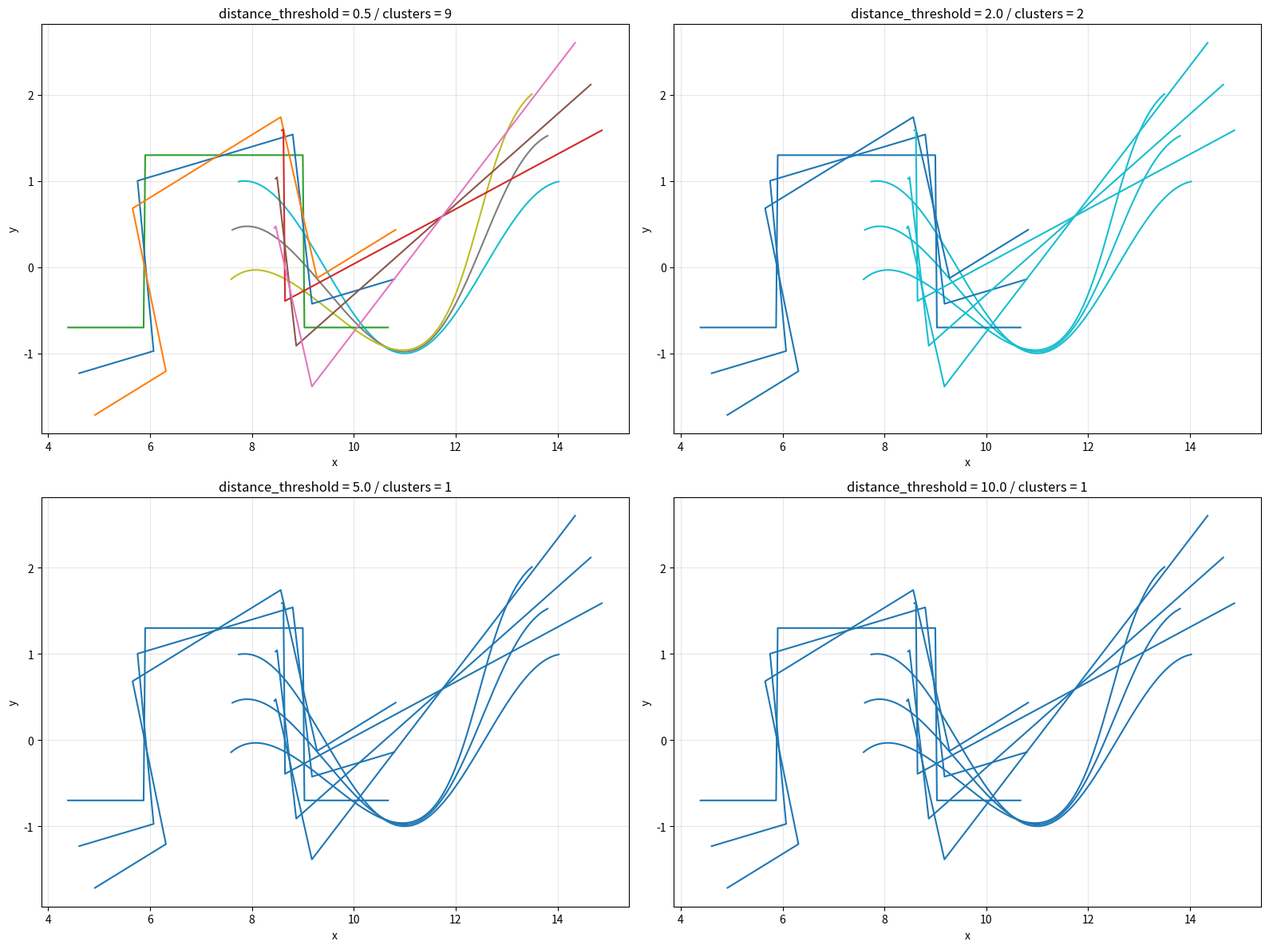

Write the Python code that produced this figure.
from __future__ import annotations

from typing import Sequence

import math
import numpy as np
import matplotlib.pyplot as plt
from scipy.cluster.hierarchy import fcluster, linkage
from scipy.spatial.distance import squareform


Point2D = tuple[float, float]


def _as_point_array(curve: Sequence[Sequence[float]]) -> np.ndarray:
    arr = np.asarray(curve, dtype=float)
    if arr.ndim != 2 or arr.shape[1] != 2:
        raise ValueError("曲線は shape=(N, 2) の2次元座標列で指定してください。")
    if arr.shape[0] < 1:
        raise ValueError("曲線は少なくとも1点以上必要です。")
    return arr


def discrete_frechet_distance(
    curve1: Sequence[Sequence[float]],
    curve2: Sequence[Sequence[float]],
) -> float:
    """
    2次元曲線同士の discrete Fréchet 距離を計算します。

    入力:
        curve1, curve2: [(x, y), ...] のような点列

    戻り値:
        discrete Fréchet 距離
    """
    p = _as_point_array(curve1)
    q = _as_point_array(curve2)

    n, m = len(p), len(q)
    ca = np.full((n, m), -1.0, dtype=float)

    def c(i: int, j: int) -> float:
        if ca[i, j] >= 0:
            return ca[i, j]

        dist = float(np.linalg.norm(p[i] - q[j]))

        if i == 0 and j == 0:
            ca[i, j] = dist
        elif i == 0:
            ca[i, j] = max(c(i, j - 1), dist)
        elif j == 0:
            ca[i, j] = max(c(i - 1, j), dist)
        else:
            ca[i, j] = max(
                min(c(i - 1, j), c(i - 1, j - 1), c(i, j - 1)),
                dist,
            )
        return ca[i, j]

    return c(n - 1, m - 1)


def rotate_curve(
    curve: Sequence[Sequence[float]],
    angle_degrees: float,
    center: Sequence[float] | None = None,
) -> list[Point2D]:
    """
    曲線を指定角度だけ回転させます。

    Args:
        curve: 回転対象の2次元曲線
        angle_degrees: 回転角度（度）
        center: 回転中心。None の場合は曲線の重心を使う

    Returns:
        回転後の曲線
    """
    arr = _as_point_array(curve)

    if center is None:
        cx = float(arr[:, 0].mean())
        cy = float(arr[:, 1].mean())
    else:
        center_arr = np.asarray(center, dtype=float)
        if center_arr.shape != (2,):
            raise ValueError("center は長さ2の座標で指定してください。")
        cx = float(center_arr[0])
        cy = float(center_arr[1])

    angle = math.radians(angle_degrees)
    cos_a = math.cos(angle)
    sin_a = math.sin(angle)

    translated = arr - np.array([cx, cy], dtype=float)
    rotation_matrix = np.array(
        [
            [cos_a, -sin_a],
            [sin_a, cos_a],
        ],
        dtype=float,
    )
    rotated = translated @ rotation_matrix.T
    rotated += np.array([cx, cy], dtype=float)

    return [(float(x), float(y)) for x, y in rotated]


def generate_sine_curve(
    num_points: int = 200,
    amplitude: float = 1.0,
    offset: float = 0.0,
    phase: float = 0.0,
    x_start: float = 0.0,
    rotation_degrees: float = 0.0,
) -> list[Point2D]:
    """
    正弦波曲線を1本生成します。
    """
    x_end = x_start + 2.0 * math.pi
    x_values = np.linspace(x_start, x_end, num_points)
    curve = [
        (float(x), float(amplitude * math.sin(x + phase) + offset))
        for x in x_values
    ]

    if rotation_degrees != 0.0:
        curve = rotate_curve(curve, angle_degrees=rotation_degrees)

    return curve


def generate_square_curve(
    num_points: int = 200,
    amplitude: float = 1.0,
    offset: float = 0.0,
    phase: float = 0.0,
    x_start: float = 0.0,
    rotation_degrees: float = 0.0,
) -> list[Point2D]:
    """
    矩形波曲線を1本生成します。
    """
    x_end = x_start + 2.0 * math.pi
    x_values = np.linspace(x_start, x_end, num_points)
    curve = [
        (float(x), float(amplitude * np.sign(math.sin(x + phase)) + offset))
        for x in x_values
    ]

    if rotation_degrees != 0.0:
        curve = rotate_curve(curve, angle_degrees=rotation_degrees)

    return curve


def generate_sawtooth_curve(
    num_points: int = 200,
    amplitude: float = 1.0,
    offset: float = 0.0,
    phase: float = 0.0,
    x_start: float = 0.0,
    rotation_degrees: float = 0.0,
) -> list[Point2D]:
    """
    ノコギリ波曲線を1本生成します。
    """
    x_end = x_start + 2.0 * math.pi
    x_values = np.linspace(x_start, x_end, num_points)

    period = 2.0 * math.pi
    shifted = x_values + phase
    saw = 2.0 * ((shifted / period) - np.floor(0.5 + shifted / period))
    curve = [
        (float(x), float(amplitude * y + offset))
        for x, y in zip(x_values, saw, strict=True)
    ]

    if rotation_degrees != 0.0:
        curve = rotate_curve(curve, angle_degrees=rotation_degrees)

    return curve


def generate_various_curves(
    num_each_type: int = 3,
    num_points: int = 200,
    amplitude: float = 1.0,
    offset_step: float = 0.3,
    phase_step: float = 0.4,
    x_start_min: float = 0.0,
    x_start_max: float = 10.0,
    rotation_step: float = 10.0,
    seed: int | None = None,
) -> list[list[Point2D]]:
    """
    正弦波・矩形波・ノコギリ波をそれぞれ指定数ずつ生成します。
    各タイプ内の3本は、同一の元曲線を回転角だけ変えたものにします。
    """
    if num_each_type < 1:
        raise ValueError("num_each_type は 1 以上で指定してください。")
    if num_points < 2:
        raise ValueError("num_points は 2 以上で指定してください。")
    if x_start_min > x_start_max:
        raise ValueError("x_start_min は x_start_max 以下で指定してください。")

    rng = np.random.default_rng(seed)
    curves: list[list[Point2D]] = []

    x_start_by_type = [
        float(rng.uniform(x_start_min, x_start_max)),
        float(rng.uniform(x_start_min, x_start_max)),
        float(rng.uniform(x_start_min, x_start_max)),
    ]

    base_generators = (
        generate_sine_curve,
        generate_square_curve,
        generate_sawtooth_curve,
    )

    for type_index, generator in enumerate(base_generators):
        x_start = x_start_by_type[type_index]
        offset = type_index * offset_step
        phase = type_index * phase_step

        for i in range(num_each_type):
            rotation = i * rotation_step
            curve = generator(
                num_points=num_points,
                amplitude=amplitude,
                offset=offset,
                phase=phase,
                x_start=x_start,
                rotation_degrees=rotation,
            )
            curves.append(curve)

    return curves


def compute_all_pair_frechet_distances(
    curves: list[list[Point2D]],
) -> np.ndarray:
    """
    曲線群を総当たりで比較し、距離行列を返します。

    Returns:
        shape=(n, n) の距離行列
    """
    if not curves:
        raise ValueError("比較する曲線がありません。")

    n = len(curves)
    distances = np.zeros((n, n), dtype=float)

    for i in range(n):
        for j in range(i + 1, n):
            dist = discrete_frechet_distance(curves[i], curves[j])
            distances[i, j] = dist
            distances[j, i] = dist

    return distances


def cluster_curves_with_hierarchical_clustering(
    distance_matrix: np.ndarray,
    n_clusters: int | None = None,
    distance_threshold: float | None = None,
    linkage_method: str = "average",
) -> np.ndarray:
    """
    距離行列を使って階層クラスタリングします。

    Args:
        distance_matrix: shape=(n, n) の距離行列
        n_clusters: クラスタ数を指定する場合
        distance_threshold: 距離しきい値で分割する場合
        linkage_method: linkage の手法 ("average", "complete", "single" など)

    Returns:
        各曲線のクラスタラベル
    """
    if distance_matrix.ndim != 2 or distance_matrix.shape[0] != distance_matrix.shape[1]:
        raise ValueError("distance_matrix は正方行列である必要があります。")

    if n_clusters is None and distance_threshold is None:
        raise ValueError("n_clusters か distance_threshold のどちらかを指定してください。")

    condensed = squareform(distance_matrix, checks=False)
    Z = linkage(condensed, method=linkage_method)

    if distance_threshold is not None:
        labels = fcluster(Z, t=distance_threshold, criterion="distance")
    else:
        labels = fcluster(Z, t=n_clusters, criterion="maxclust")

    return labels


def plot_curves(curves: list[list[Point2D]], labels: np.ndarray | None = None) -> None:
    """
    曲線群を matplotlib で表示します。

    labels が与えられた場合はクラスタごとに色分けします。
    """
    if not curves:
        raise ValueError("表示する曲線がありません。")

    fig, ax = plt.subplots(figsize=(12, 8))

    if labels is None:
        cmap = plt.get_cmap("viridis", len(curves))
        for i, curve in enumerate(curves):
            arr = np.asarray(curve, dtype=float)
            ax.plot(
                arr[:, 0],
                arr[:, 1],
                color=cmap(i),
                linewidth=1.5,
                label=f"curve {i + 1}" if i < 10 else None,
            )
        if len(curves) <= 10:
            ax.legend(loc="best")
    else:
        unique_labels = sorted(set(int(x) for x in labels))
        cmap = plt.get_cmap("tab10", max(len(unique_labels), 1))
        for i, curve in enumerate(curves):
            label = int(labels[i])
            arr = np.asarray(curve, dtype=float)
            ax.plot(
                arr[:, 0],
                arr[:, 1],
                color=cmap((label - 1) % 10),
                linewidth=1.8,
                label=f"cluster {label}" if f"cluster {label}" not in ax.get_legend_handles_labels()[1] else None,
            )
        ax.legend(loc="best")

    ax.set_title("Generated Curves")
    ax.set_xlabel("x")
    ax.set_ylabel("y")
    ax.grid(True, alpha=0.3)

    plt.tight_layout()
    plt.show()


def plot_clustering_threshold_sweep(
    curves: list[list[Point2D]],
    distance_matrix: np.ndarray,
    thresholds: Sequence[float],
    linkage_method: str = "average",
) -> None:
    """
    複数のしきい値で階層クラスタリングした結果をサブプロットで一括表示します。
    各サブプロットのタイトルにクラスタ数も表示します。
    """
    if not curves:
        raise ValueError("表示する曲線がありません。")
    if len(thresholds) < 1:
        raise ValueError("thresholds は1つ以上指定してください。")

    condensed = squareform(distance_matrix, checks=False)
    Z = linkage(condensed, method=linkage_method)

    n_plots = len(thresholds)
    n_cols = min(2, n_plots)
    n_rows = (n_plots + n_cols - 1) // n_cols

    fig, axes = plt.subplots(
        n_rows,
        n_cols,
        figsize=(8 * n_cols, 6 * n_rows),
        squeeze=False,
    )

    for idx, threshold in enumerate(thresholds):
        ax = axes[idx // n_cols][idx % n_cols]
        labels = fcluster(Z, t=threshold, criterion="distance")
        unique_labels = sorted(set(int(x) for x in labels))
        cluster_count = len(unique_labels)
        cmap = plt.get_cmap("tab10", max(cluster_count, 1))

        for i, curve in enumerate(curves):
            label = int(labels[i])
            arr = np.asarray(curve, dtype=float)
            ax.plot(
                arr[:, 0],
                arr[:, 1],
                color=cmap((label - 1) % 10),
                linewidth=1.5,
            )

        ax.set_title(f"distance_threshold = {threshold} / clusters = {cluster_count}")
        ax.set_xlabel("x")
        ax.set_ylabel("y")
        ax.grid(True, alpha=0.3)

    for idx in range(n_plots, n_rows * n_cols):
        fig.delaxes(axes[idx // n_cols][idx % n_cols])

    plt.tight_layout()
    plt.show()


def main() -> None:
    curve_a = [
        (0.0, 0.0),
        (1.0, 1.0),
        (2.0, 0.0),
    ]
    curve_b = [
        (0.0, 0.0),
        (1.0, 0.2),
        (2.0, 0.0),
    ]

    dist = discrete_frechet_distance(curve_a, curve_b)
    print(f"discrete Fréchet distance: {dist:.6f}")

    curves = generate_various_curves(num_each_type=3, seed=42)
    print(f"generated curves: {len(curves)}")
    print(f"first curve points: {len(curves[0])}")
    print(f"last curve points: {len(curves[-1])}")

    distance_matrix = compute_all_pair_frechet_distances(curves)
    print("pairwise distance matrix:")
    print(distance_matrix)

    thresholds = [0.5, 2.0, 5.0, 10.0]
    plot_clustering_threshold_sweep(
        curves,
        distance_matrix,
        thresholds=thresholds,
        linkage_method="average",
    )


if __name__ == "__main__":
    main()
